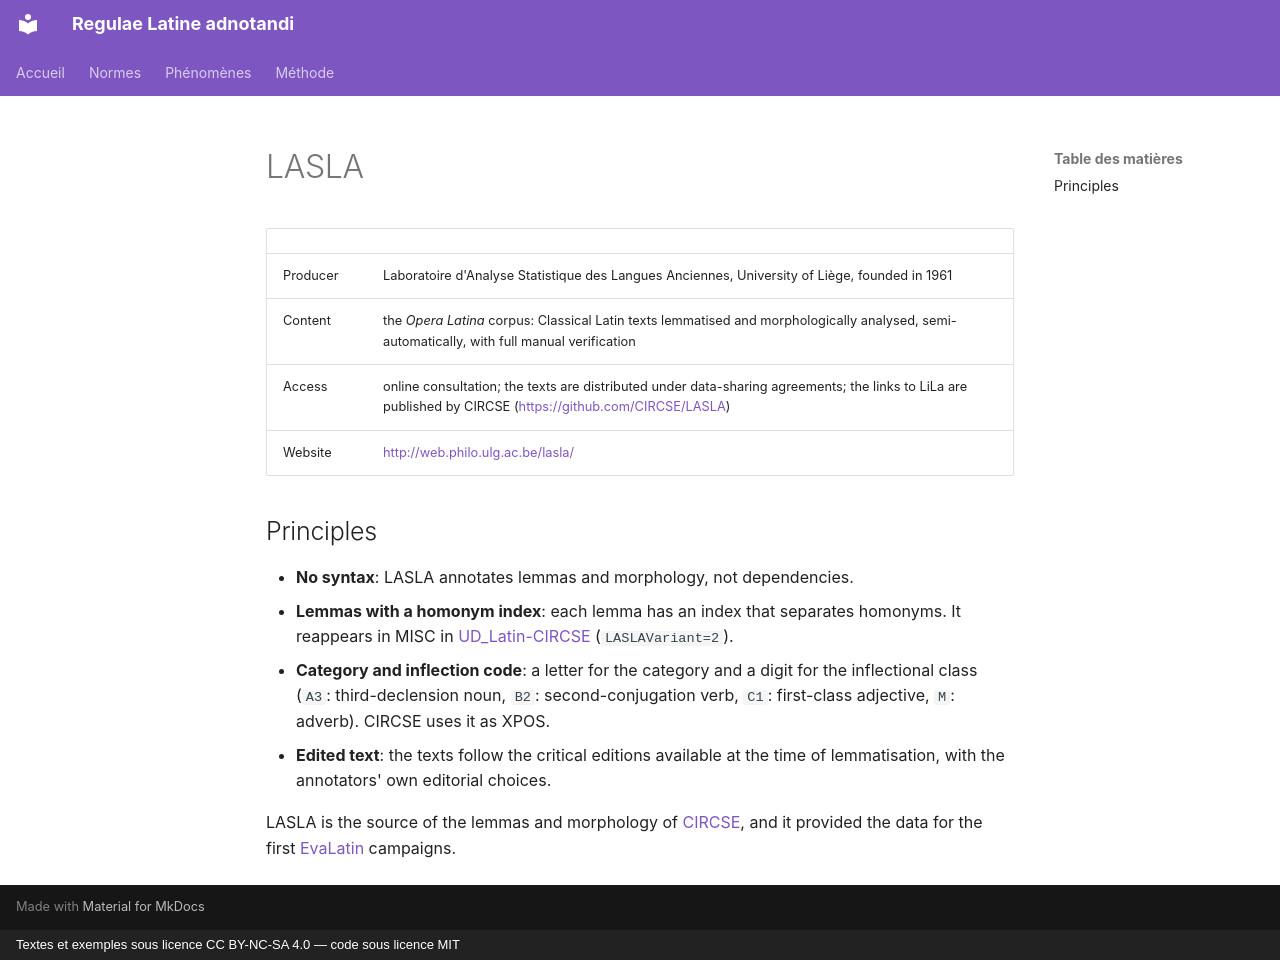

repository: jderet/regulae-latine-adnotandi · page: normes/lasla.en/index.html · generator: mkdocs · copyright: Textes et exemples sous licence CC BY-NC-SA 4.0 — code sous licence MIT

# LASLA

| | |
|---|---|
| Producer | Laboratoire d'Analyse Statistique des Langues Anciennes, University of Liège, founded in 1961 |
| Content | the *Opera Latina* corpus: Classical Latin texts lemmatised and morphologically analysed, semi-automatically, with full manual verification |
| Access | online consultation; the texts are distributed under data-sharing agreements; the links to LiLa are published by CIRCSE (<https://github.com/CIRCSE/LASLA>) |
| Website | <http://web.philo.ulg.ac.be/lasla/> |

## Principles

- **No syntax**: LASLA annotates lemmas and morphology, not dependencies.
- **Lemmas with a homonym index**: each lemma has an index that separates homonyms. It reappears in MISC in [UD_Latin-CIRCSE](circse.md) (`LASLAVariant=2`).
- **Category and inflection code**: a letter for the category and a digit for the inflectional class (`A3`: third-declension noun, `B2`: second-conjugation verb, `C1`: first-class adjective, `M`: adverb). CIRCSE uses it as XPOS.
- **Edited text**: the texts follow the critical editions available at the time of lemmatisation, with the annotators' own editorial choices.

LASLA is the source of the lemmas and morphology of [CIRCSE](circse.md), and it provided the data for the first [EvaLatin](evalatin.md) campaigns.
